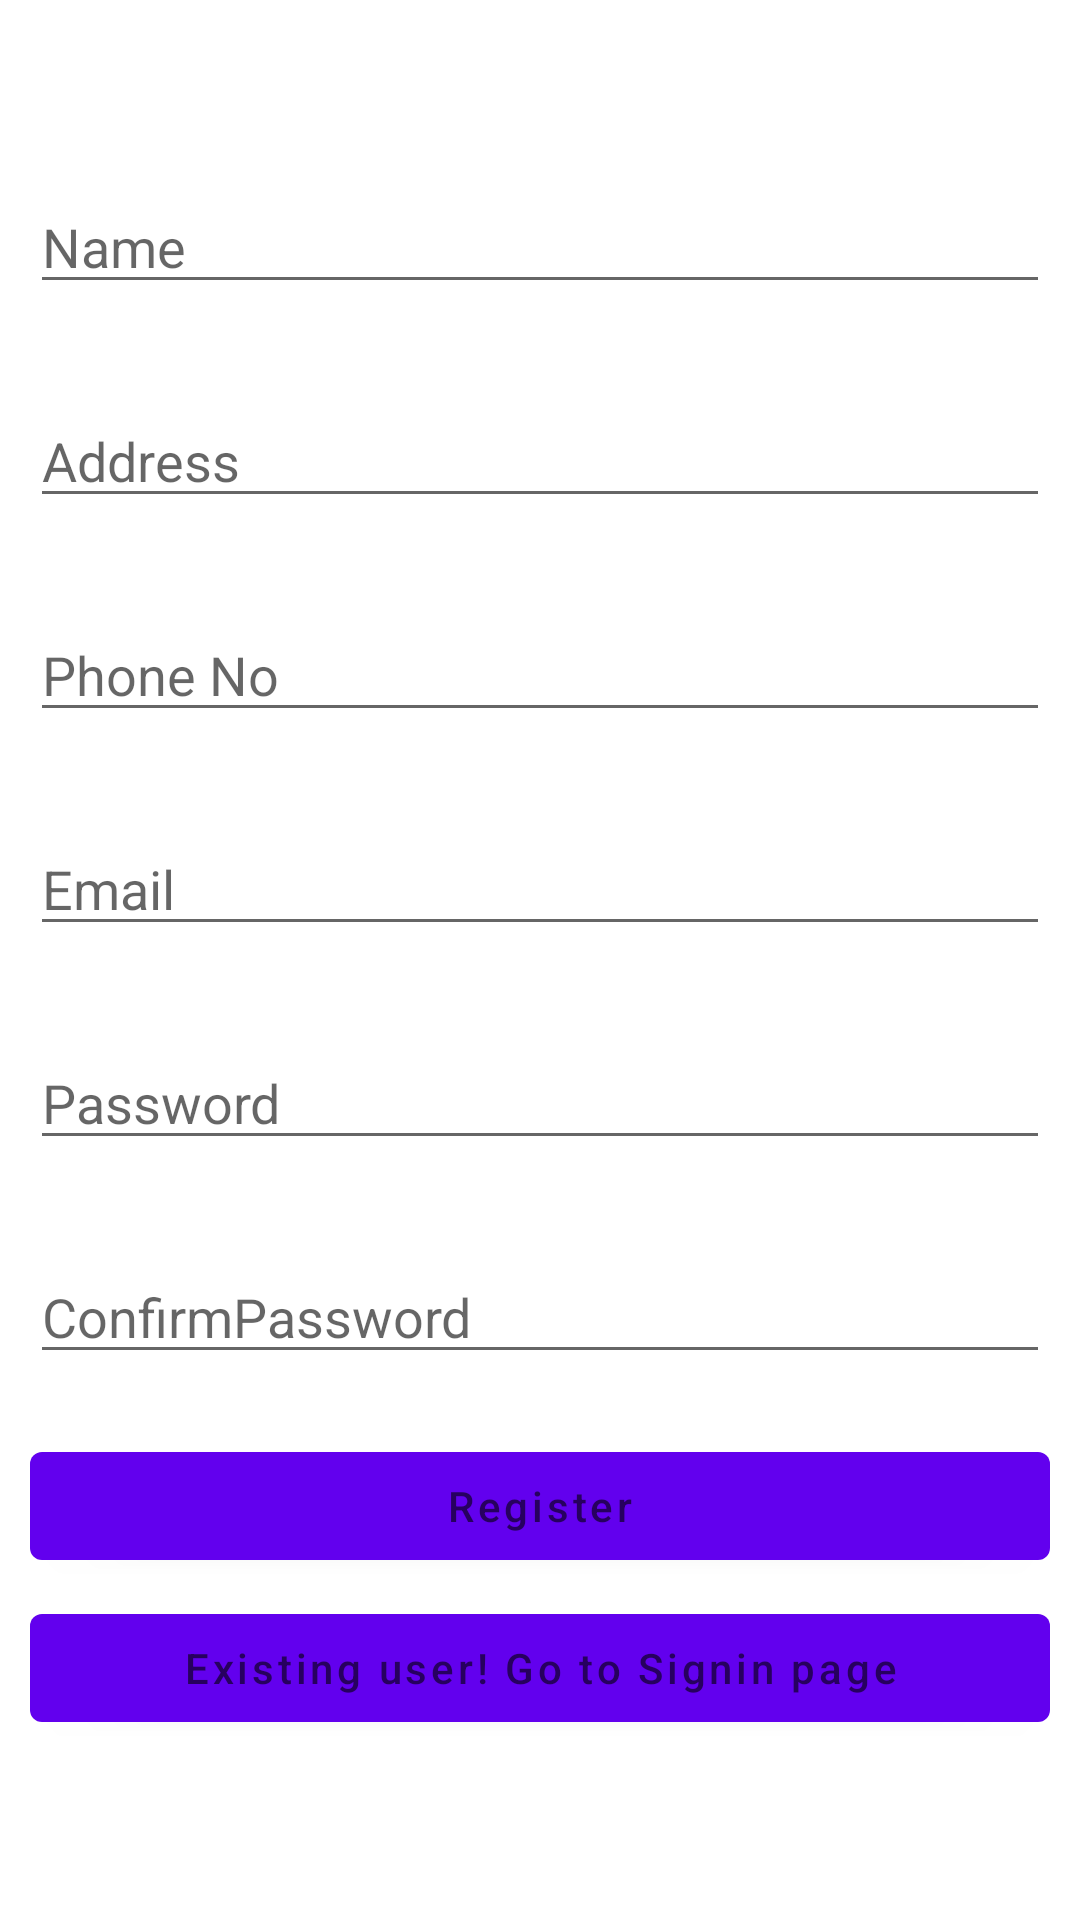

This screen was rendered from an Android layout file. Write that file and the resources it references.
<!-- AndroidManifest.xml: application theme Theme.Loginsqlite -->
<!-- res/layout/activity_main.xml -->
<?xml version="1.0" encoding="utf-8"?>
<RelativeLayout
 xmlns:android="http://schemas.android.com/apk/res/android"
    xmlns:app="http://schemas.android.com/apk/res-auto"
    xmlns:tools="http://schemas.android.com/tools"
    android:layout_width="match_parent"
    android:layout_height="match_parent"
    android:padding="10dp"
    tools:context=".MainActivity">

    <EditText
        android:id="@+id/name"
        android:layout_width="match_parent"
        android:layout_height="wrap_content"
        android:layout_marginTop="50dp"
        android:inputType="textPersonName"
        android:hint="@string/name"/>

    <EditText
        android:id="@+id/address"
        android:layout_width="match_parent"
        android:layout_height="wrap_content"
        android:layout_below="@+id/name"
        android:layout_marginTop="30dp"
        android:inputType="textPostalAddress"
        android:hint="@string/address"/>


    <EditText
        android:id="@+id/phoneno"
        android:layout_width="match_parent"
        android:layout_height="wrap_content"
        android:layout_below="@+id/address"
        android:layout_marginTop="30dp"
        android:inputType="phone"
        android:hint="@string/phone_no" />

    <EditText
        android:id="@+id/email"
        android:layout_width="match_parent"
        android:layout_height="wrap_content"
        android:layout_below="@+id/phoneno"
        android:layout_marginTop="30dp"
        android:inputType="textEmailAddress"
        android:hint="@string/email" />

    <EditText
        android:id="@+id/password"
        android:layout_width="match_parent"
        android:layout_height="wrap_content"
        android:layout_below="@+id/email"
        android:layout_marginTop="30dp"
        android:inputType="textPassword"
        android:hint="@string/password"/>

    <EditText
        android:id="@+id/confirmpassword"
        android:layout_width="match_parent"
        android:layout_height="wrap_content"
        android:layout_below="@+id/password"
        android:layout_marginTop="30dp"
        android:inputType="textPassword"
        android:hint="@string/confirmpassword"/>

    <Button
        android:id="@+id/btnsignup"
        android:layout_width="match_parent"
        android:layout_height="wrap_content"
        android:hint="@string/btnsignup"
        android:layout_marginTop="20dp"
        android:layout_below="@+id/confirmpassword"/>

    <Button
        android:id="@+id/btnsignin"
        android:layout_width="match_parent"
        android:layout_height="wrap_content"
        android:hint="@string/btnsignin"
        android:layout_marginTop="6dp"
        android:layout_below="@+id/btnsignup"/>


</RelativeLayout>
<!-- resources referenced by this layout -->
<resources>
  <string name="address">Address</string>
  <string name="btnsignin">Existing user! Go to Signin page</string>
  <string name="btnsignup">Register</string>
  <string name="confirmpassword">ConfirmPassword</string>
  <string name="email">Email</string>
  <string name="name">Name</string>
  <string name="password">Password</string>
  <string name="phone_no">Phone No</string>
  <style name="Theme.Loginsqlite" parent="Theme.MaterialComponents.DayNight.DarkActionBar">
          
          <item name="colorPrimary">@color/purple_500</item>
          <item name="colorPrimaryVariant">@color/purple_700</item>
          <item name="colorOnPrimary">@color/white</item>
          
          <item name="colorSecondary">@color/teal_200</item>
          <item name="colorSecondaryVariant">@color/teal_700</item>
          <item name="colorOnSecondary">@color/black</item>
          
          <item name="android:statusBarColor" tools:targetApi="l">?attr/colorPrimaryVariant</item>
          
      </style>
  <color name="purple_500">#FF6200EE</color>
  <color name="purple_700">#FF3700B3</color>
  <color name="white">#FFFFFFFF</color>
  <color name="teal_200">#FF03DAC5</color>
  <color name="teal_700">#FF018786</color>
  <color name="black">#FF000000</color>
</resources>
